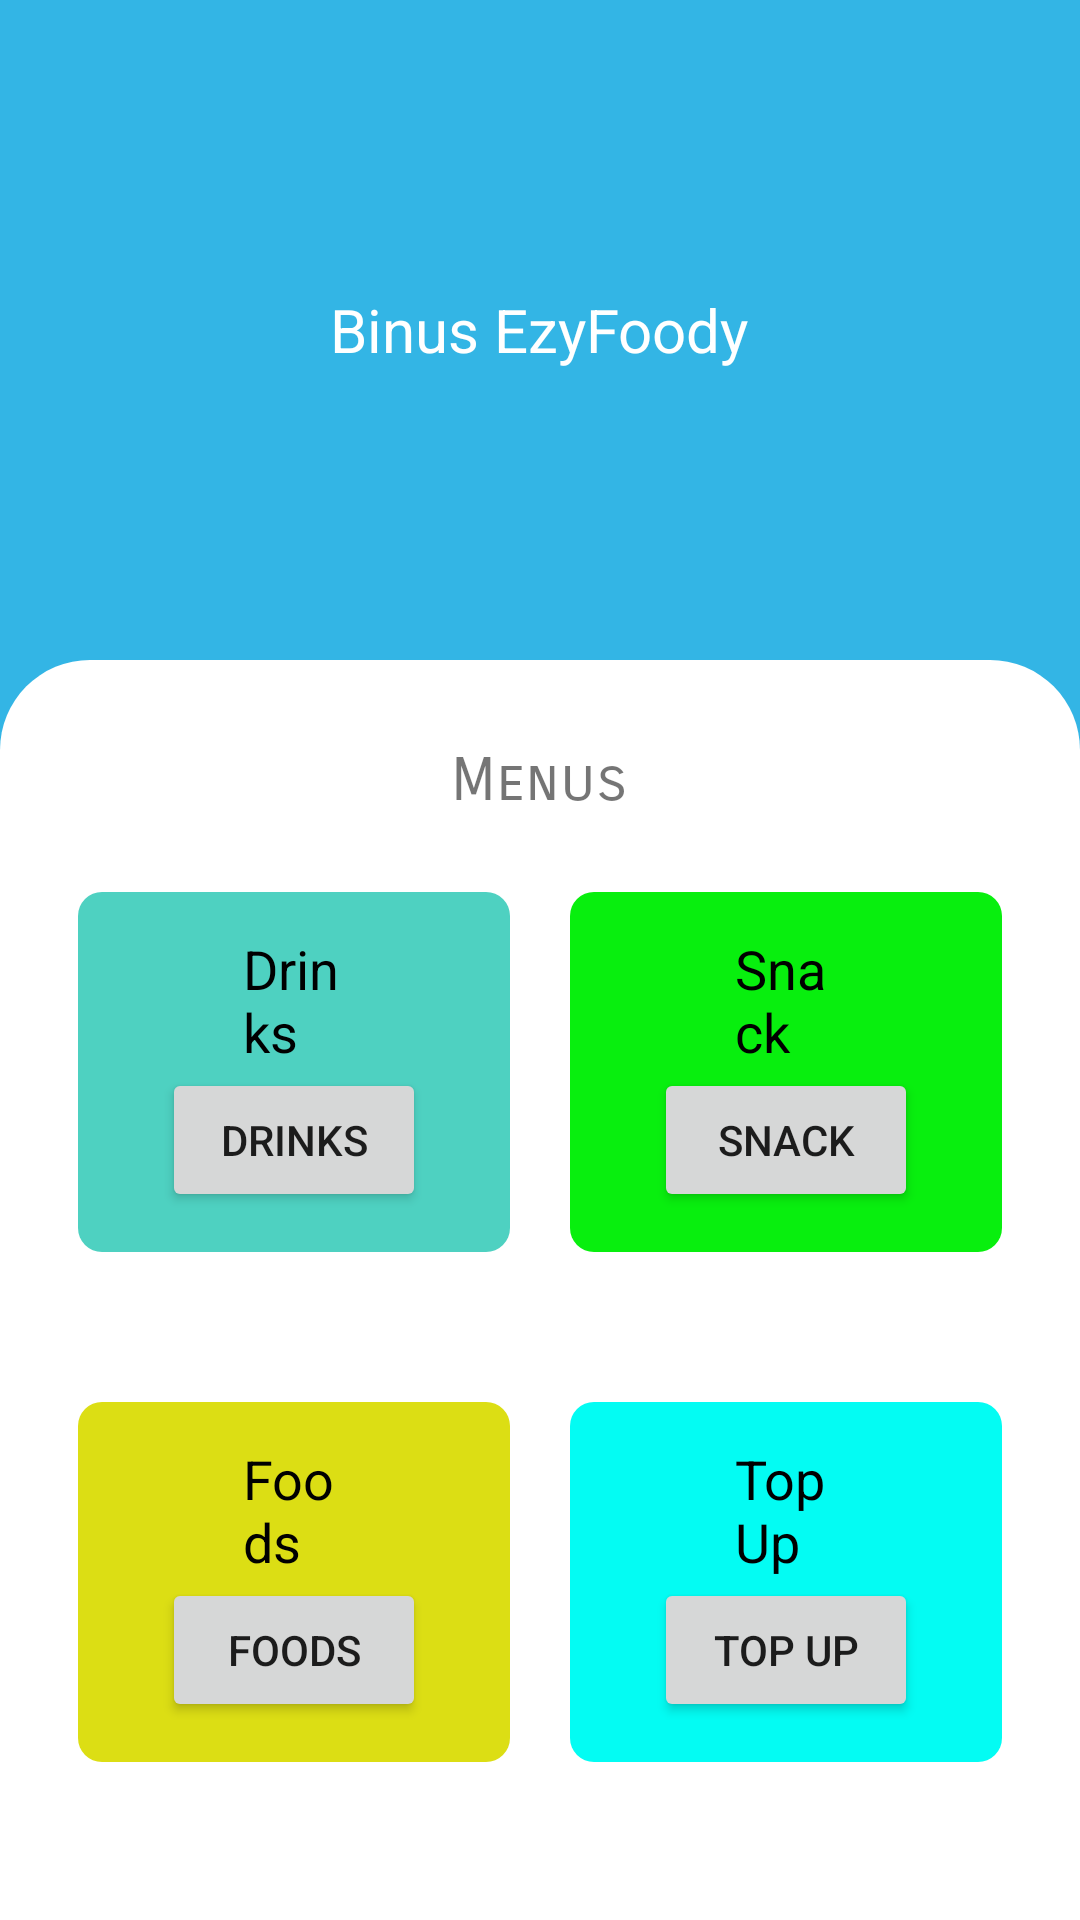

Produce the Android XML layout that renders to this screen, including the resource entries it uses.
<!-- AndroidManifest.xml: application theme AppTheme -->
<!-- res/layout/activity_main.xml -->
<?xml version="1.0" encoding="utf-8"?>

<LinearLayout xmlns:android="http://schemas.android.com/apk/res/android"
    xmlns:app="http://schemas.android.com/apk/res-auto"
    xmlns:tools="http://schemas.android.com/tools"
    android:layout_width="match_parent"
    android:layout_height="match_parent"
    android:background="@android:color/holo_blue_light"
    android:orientation="vertical"
    tools:context=".MainActivity">

    <LinearLayout
        android:layout_width="match_parent"
        android:layout_height="0dp"
        android:layout_weight="1"
        android:background="@android:color/holo_blue_light"
        android:gravity="center"
        android:orientation="vertical">

        <TextView
            android:layout_width="wrap_content"
            android:layout_height="wrap_content"
            android:layout_gravity="center"
            android:text="Binus EzyFoody"
            android:textColor="@android:color/white"
            android:textSize="20sp" />

    </LinearLayout>

    <LinearLayout
        android:layout_width="match_parent"
        android:layout_height="200dp"
        android:layout_weight="1"
        android:background="@drawable/home_background"
        android:orientation="vertical">

        <ScrollView
            android:layout_width="match_parent"
            android:layout_height="match_parent">

            <LinearLayout
                android:layout_width="match_parent"
                android:layout_height="match_parent"
                android:orientation="vertical">

                <TextView
                    android:layout_width="wrap_content"
                    android:layout_height="wrap_content"
                    android:layout_gravity="center"
                    android:layout_marginTop="28sp"
                    android:fontFamily="sans-serif-smallcaps"
                    android:text="Menus"
                    android:textSize="20sp" />

                <LinearLayout
                    android:layout_width="match_parent"
                    android:layout_height="wrap_content"
                    android:layout_weight="2"
                    android:paddingLeft="16dp"
                    android:paddingRight="16dp"
                    android:paddingTop="25dp"
                    android:paddingBottom="25dp"
                    android:orientation="horizontal">

                    
                    <LinearLayout
                        android:layout_width="0dp"
                        android:layout_height="match_parent"
                        android:layout_weight="1"
                        android:orientation="vertical">

                        <LinearLayout
                            android:layout_width="match_parent"
                            android:layout_height="120dp"
                            android:orientation="vertical"
                            android:background="@drawable/drinks"
                            android:layout_marginLeft="10dp"
                            android:layout_marginRight="10dp"
                            android:gravity="center">


                            <TextView
                                android:layout_marginLeft="12dp"
                                android:layout_width="wrap_content"
                                android:layout_height="wrap_content"
                                android:text="Drinks"
                                android:layout_marginHorizontal="55dp"
                                android:layout_gravity="center_vertical"
                                android:textColor="@android:color/black"
                                android:textSize="18sp"/>

                            <Button
                                android:id="@+id/btnDrink"
                                android:layout_width="wrap_content"
                                android:layout_height="wrap_content"
                                android:text="Drinks"/>

                        </LinearLayout>
                    </LinearLayout>

                    
                    <LinearLayout
                        android:layout_width="0dp"
                        android:layout_height="match_parent"
                        android:layout_weight="1"
                        android:orientation="vertical">

                        <LinearLayout
                            android:layout_width="match_parent"
                            android:layout_height="120dp"
                            android:orientation="vertical"
                            android:background="@drawable/snack"
                            android:layout_marginLeft="10dp"
                            android:layout_marginRight="10dp"
                            android:gravity="center">


                            <TextView
                                android:layout_marginLeft="12dp"
                                android:layout_width="wrap_content"
                                android:layout_height="wrap_content"
                                android:text="Snack"
                                android:layout_marginHorizontal="55dp"
                                android:layout_gravity="center"
                                android:textColor="@android:color/black"
                                android:textSize="18sp"/>

                            <Button
                                android:id="@+id/btnSnack"
                                android:layout_width="wrap_content"
                                android:layout_height="wrap_content"
                                android:text="Snack"/>

                        </LinearLayout>

                    </LinearLayout>

                </LinearLayout>

                <LinearLayout
                    android:layout_width="match_parent"
                    android:layout_height="wrap_content"
                    android:layout_weight="2"
                    android:paddingLeft="16dp"
                    android:paddingRight="16dp"
                    android:paddingTop="25dp"
                    android:paddingBottom="25dp"
                    android:orientation="horizontal">

                    
                    <LinearLayout
                        android:layout_width="0dp"
                        android:layout_height="match_parent"
                        android:layout_weight="1"
                        android:orientation="vertical">

                        <LinearLayout
                            android:layout_width="match_parent"
                            android:layout_height="120dp"
                            android:orientation="vertical"
                            android:background="@drawable/food"
                            android:layout_marginLeft="10dp"
                            android:layout_marginRight="10dp"
                            android:gravity="center">


                            <TextView
                                android:layout_marginLeft="12dp"
                                android:layout_width="wrap_content"
                                android:layout_height="wrap_content"
                                android:text="Foods"
                                android:layout_marginHorizontal="55dp"
                                android:layout_gravity="center_vertical"
                                android:textColor="@android:color/black"
                                android:textSize="18sp"/>

                            <Button
                                android:id="@+id/btnFoods"
                                android:layout_width="wrap_content"
                                android:layout_height="wrap_content"
                                android:text="Foods"/>

                        </LinearLayout>
                    </LinearLayout>
                    
                    <LinearLayout
                        android:layout_width="0dp"
                        android:layout_height="match_parent"
                        android:layout_weight="1"
                        android:orientation="vertical">

                        <LinearLayout
                            android:layout_width="match_parent"
                            android:layout_height="120dp"
                            android:orientation="vertical"
                            android:background="@drawable/topup"
                            android:layout_marginLeft="10dp"
                            android:layout_marginRight="10dp"
                            android:gravity="center">


                            <TextView
                                android:layout_marginLeft="12dp"
                                android:layout_width="wrap_content"
                                android:layout_height="wrap_content"
                                android:text="Top Up"
                                android:layout_marginHorizontal="55dp"
                                android:textColor="@android:color/black"
                                android:textSize="18sp"/>

                            <Button
                                android:id="@+id/btnTopup"
                                android:layout_width="wrap_content"
                                android:layout_height="wrap_content"
                                android:text="Top Up"/>

                        </LinearLayout>

                    </LinearLayout>

                </LinearLayout>
            </LinearLayout>
        </ScrollView>

    </LinearLayout>

</LinearLayout>
<!-- resources referenced by this layout -->
<resources>
  <!-- drawable drinks (drawable-v24) -->
  <?xml version="1.0" encoding="utf-8"?>
  
  <shape xmlns:android="http://schemas.android.com/apk/res/android">
  
      <solid
          android:color="#4ED1C1"/>
  
      <corners
          android:radius="8dp"/>
  </shape>
  <!-- drawable food (drawable-v24) -->
  <?xml version="1.0" encoding="utf-8"?>
  
  <shape xmlns:android="http://schemas.android.com/apk/res/android">
  
      <solid
          android:color="#DCDE14"/>
  
      <corners
          android:radius="8dp"/>
  </shape>
  <!-- drawable home_background (drawable-v24) -->
  <?xml version="1.0" encoding="utf-8"?>
  
  <shape xmlns:android="http://schemas.android.com/apk/res/android">
  
      <solid
          android:color="#FFF"/>
  
      <corners
          android:topLeftRadius="30dp"
          android:topRightRadius="30dp"/>
  </shape>
  <!-- drawable snack (drawable-v24) -->
  <?xml version="1.0" encoding="utf-8"?>
  
  <shape xmlns:android="http://schemas.android.com/apk/res/android">
  
      <solid
          android:color="#08EF0E"/>
  
      <corners
          android:radius="8dp"/>
  </shape>
  <!-- drawable topup (drawable-v24) -->
  <?xml version="1.0" encoding="utf-8"?>
  
  <shape xmlns:android="http://schemas.android.com/apk/res/android">
  
      <solid
          android:color="#03FCF3"/>
  
      <corners
          android:radius="8dp"/>
  </shape>
  <style name="AppTheme" parent="Theme.AppCompat.Light.NoActionBar">
      
      <item name="colorPrimary">@color/colorPrimary</item>
      <item name="colorPrimaryDark">@color/colorPrimaryDark</item>
      <item name="colorAccent">@color/colorAccent</item>
  </style>
  <!-- not gathered from this repository: default colours our renderer supplied (Android Studio template values) -->
  <color name="colorPrimary">#FF6200EE</color>
  <color name="colorPrimaryDark">#FF3700B3</color>
  <color name="colorAccent">#FF03DAC5</color>
</resources>
